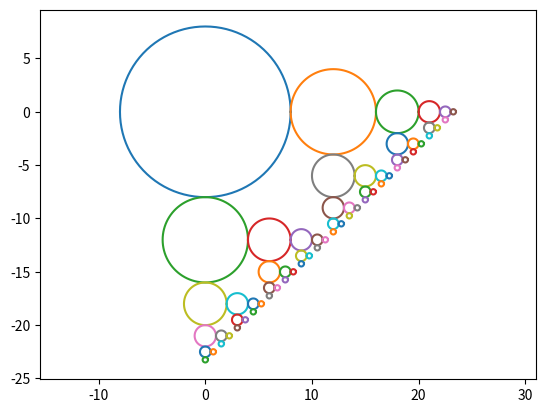

Reproduce this figure in Python.
#!/usr/bin/env python
# -*- coding: utf-8 -*-
# [redacted]

import matplotlib.pyplot as plt
import numpy as np

def cercle(coord, r):
    x,y=[],[]
    for t in range (101):
        x.append(coord[0]+r*np.cos(t*np.pi/50))
        y.append(coord[1]+r*np.sin(t*np.pi/50))
    plt.plot(x,y)
    
    
def bulle1(n,x=0,y=0,r=8):
    cercle([x,y],r)
    if n>1 :
        bulle1(n-1,x+3*r/2,y,r/2)
        bulle1(n-1,x,y-3*r/2,r/2)

bulle1(6)
plt.axis('equal')
plt.show()